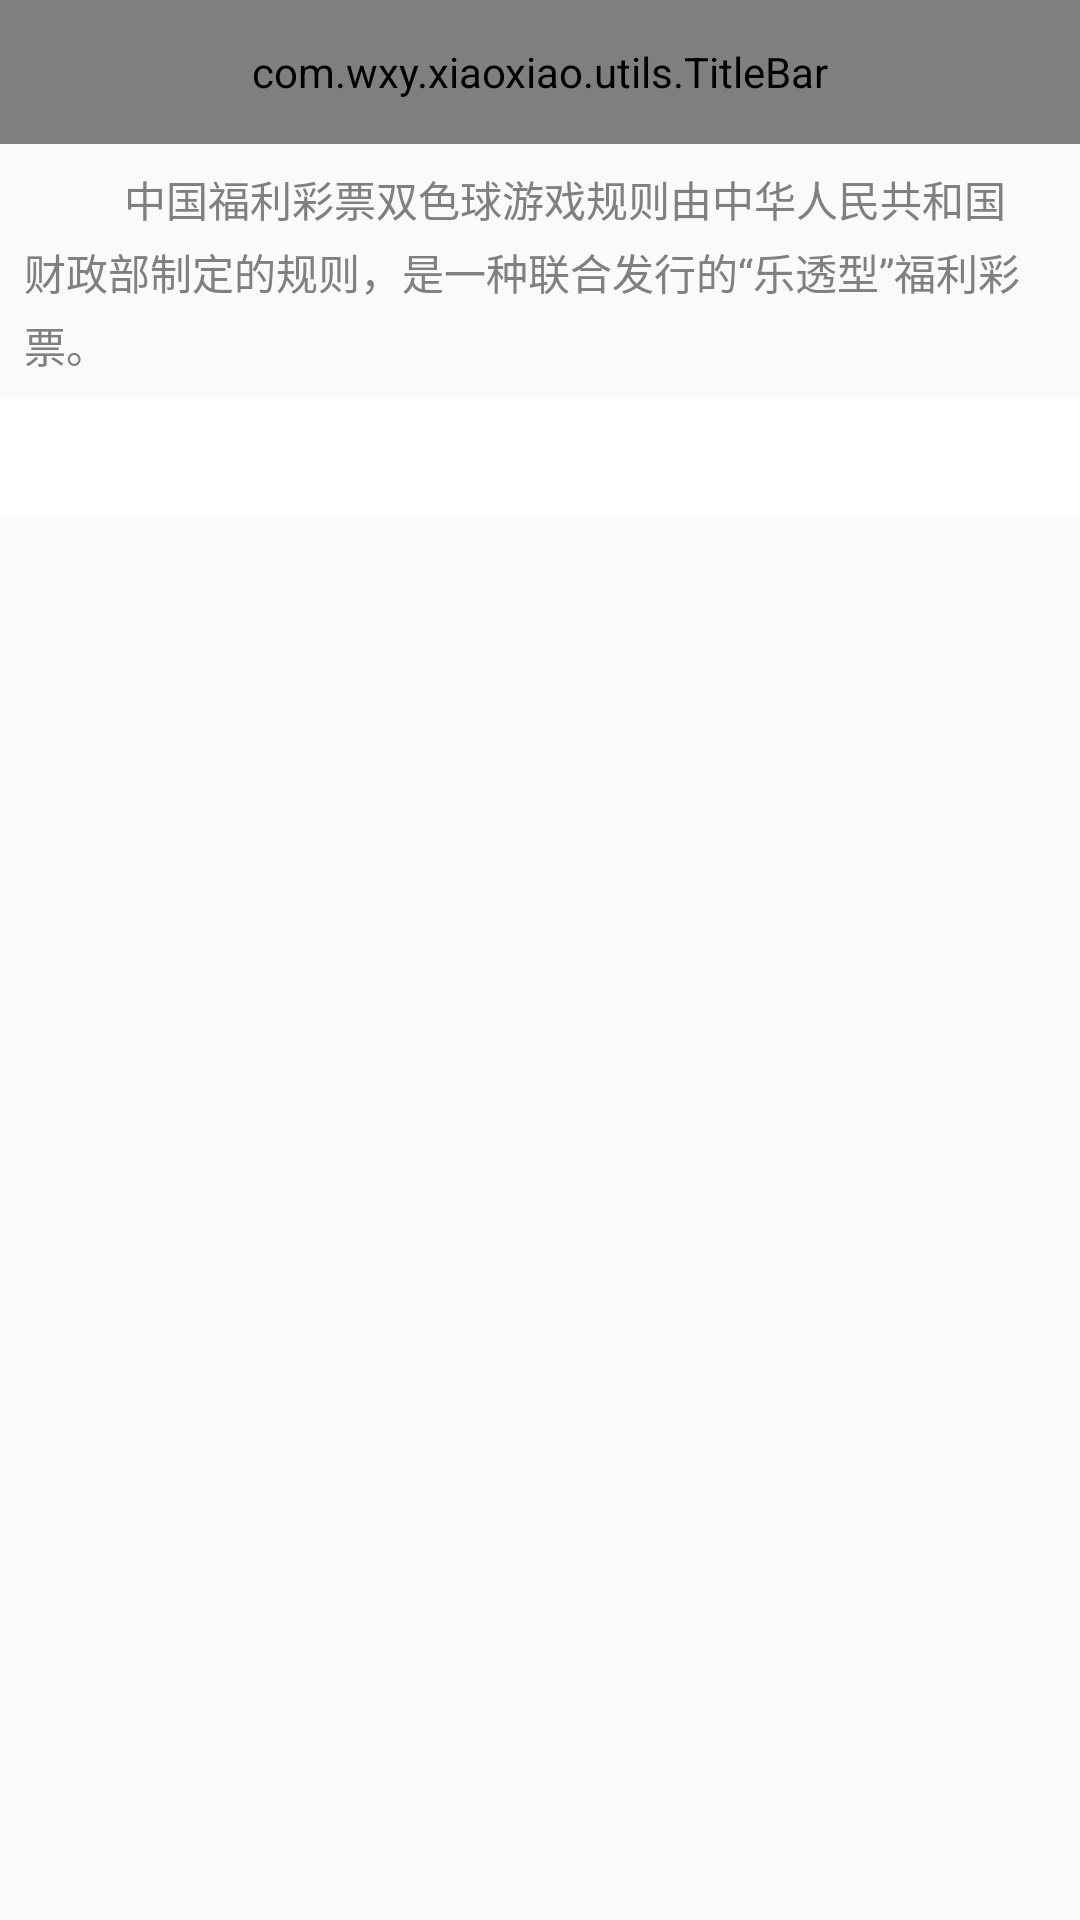

Produce the Android XML layout that renders to this screen, including the resource entries it uses.
<!-- AndroidManifest.xml: activity theme AppTheme -->
<!-- res/layout/activity_ssq.xml -->
<?xml version="1.0" encoding="utf-8"?>
<LinearLayout xmlns:android="http://schemas.android.com/apk/res/android"
    xmlns:app="http://schemas.android.com/apk/res-auto"
    xmlns:tools="http://schemas.android.com/tools"
    android:layout_width="match_parent"
    android:layout_height="match_parent"
    android:orientation="vertical">

    <com.wxy.xiaoxiao.utils.TitleBar
        android:id="@+id/tv_title"
        android:layout_width="match_parent"
        android:layout_height="48dp"
        app:background_color="@color/color1"
        app:leftButton_size="20dp"
        app:rightButton_size="23dp"
        app:text_content="双色球"
        app:left_img="@mipmap/last"
        app:title_textColor="@color/white"
        app:title_textSize="18sp" />

    <TextView
        android:id="@+id/tv_des"
        android:layout_width="wrap_content"
        android:layout_height="wrap_content"
        android:textColor="@color/grey"
        android:lineSpacingExtra="4dp"
        android:padding="8dp"
        android:text="          中国福利彩票双色球游戏规则由中华人民共和国财政部制定的规则，是一种联合发行的“乐透型”福利彩票。"
        android:textSize="14sp" />

    <android.support.design.widget.TabLayout
        android:id="@+id/tab_ssq"
        android:layout_width="match_parent"
        android:layout_height="40dp"
        android:background="@color/white"
        app:tabIndicatorColor="@color/color1"
        app:tabIndicatorHeight="2dp"
        app:tabMode="scrollable"
        app:tabSelectedTextColor="@color/color1"
        app:tabTextAppearance="@style/MyTabLayoutTextAppearance"
        app:tabTextColor="@color/black_light" />

    <ImageView
        android:id="@+id/iv_ssq"
        android:layout_width="match_parent"
        android:layout_height="match_parent"
        android:scaleType="fitXY" />
    <TextView
        android:id="@+id/tv_msg"
        android:layout_width="wrap_content"
        android:layout_height="wrap_content"
        android:textColor="@color/grey"
        android:lineSpacingExtra="4dp"
        android:padding="8dp"
        android:text="          中国福利彩票双色球游戏规则由中华人民共和国财政部制定的规则，是一种联合发行的“乐透型”福利彩票。"
        android:textSize="14sp" />
</LinearLayout>
<!-- resources referenced by this layout -->
<resources>
  <color name="black_light">#050626</color>
  <color name="color1">#36acf5</color>
  <color name="grey">#808080</color>
  <color name="white">#ffffff</color>
  <style name="MyTabLayoutTextAppearance" parent="TextAppearance.AppCompat.Widget.ActionBar.Title">
          <item name="android:textSize">12sp</item>
      </style>
  <style name="AppTheme" parent="Theme.AppCompat.Light.NoActionBar">
          
          <item name="android:soundEffectsEnabled">false</item>
          <item name="android:windowContentOverlay">@null</item>
      </style>
</resources>
